The GitHub repository EnzoN7/Image-classification-Database contains a labelled image folder "hybrid-database" with 10 categories: apples, bananas, coconuts, grapes, lemons, limes, mangos, oranges, pineapples, tomatoes. Examples follow, each with its label.

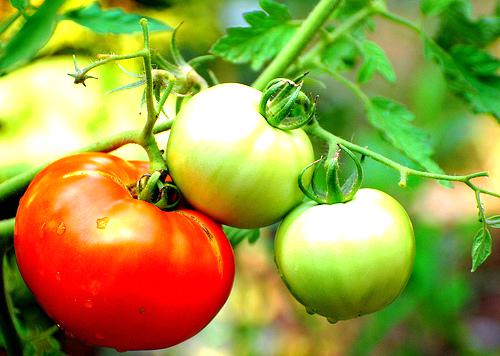
Label: tomatoes

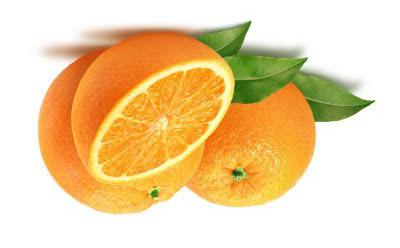
Label: oranges

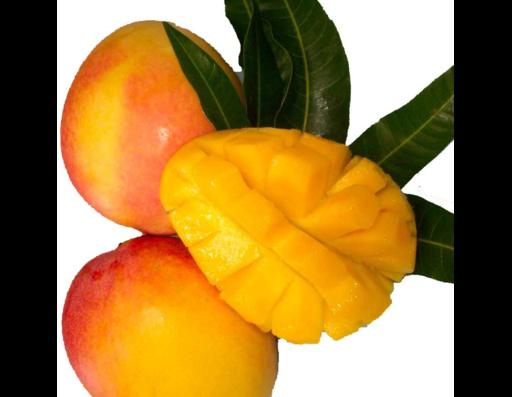
Label: mangos

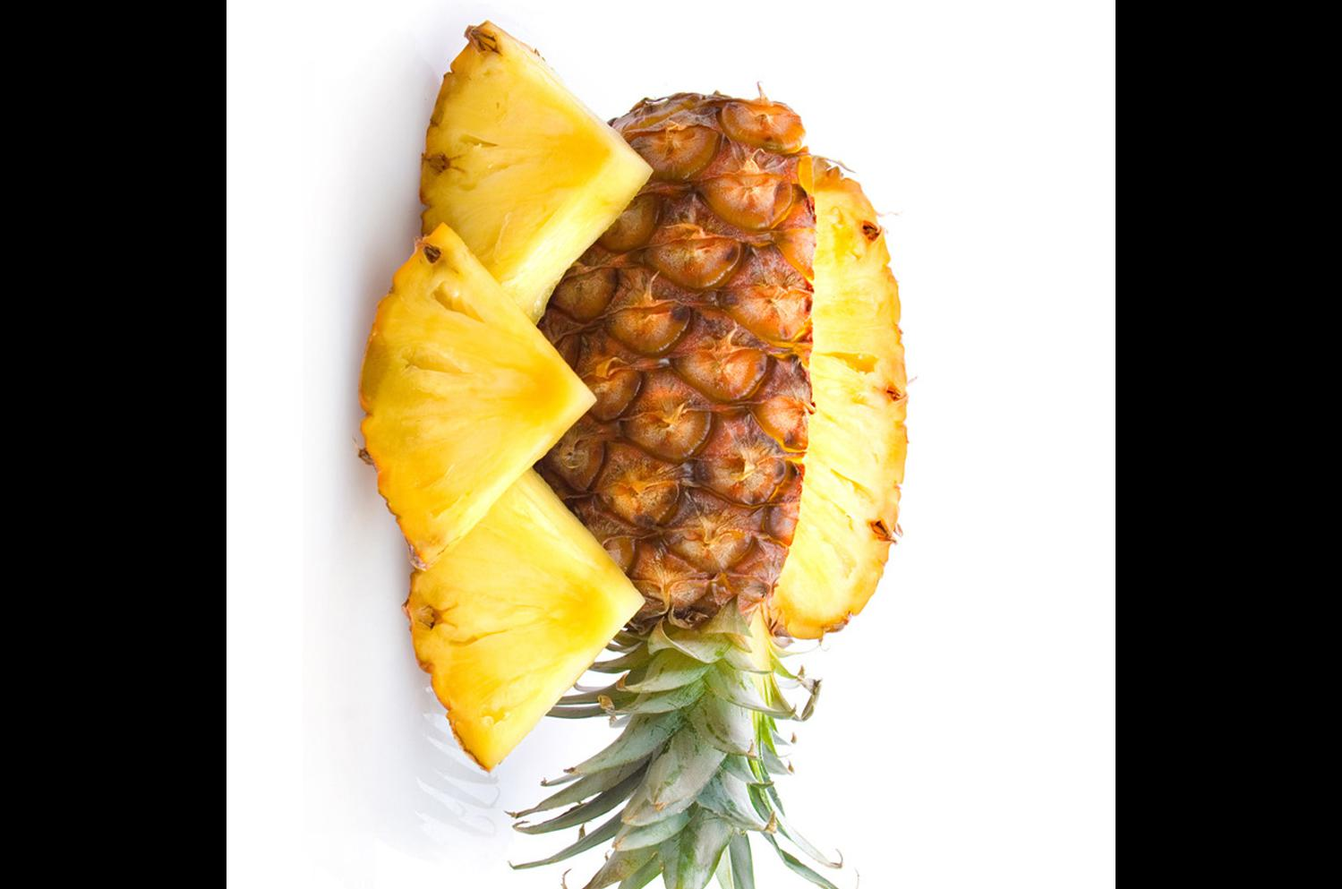
Label: pineapples

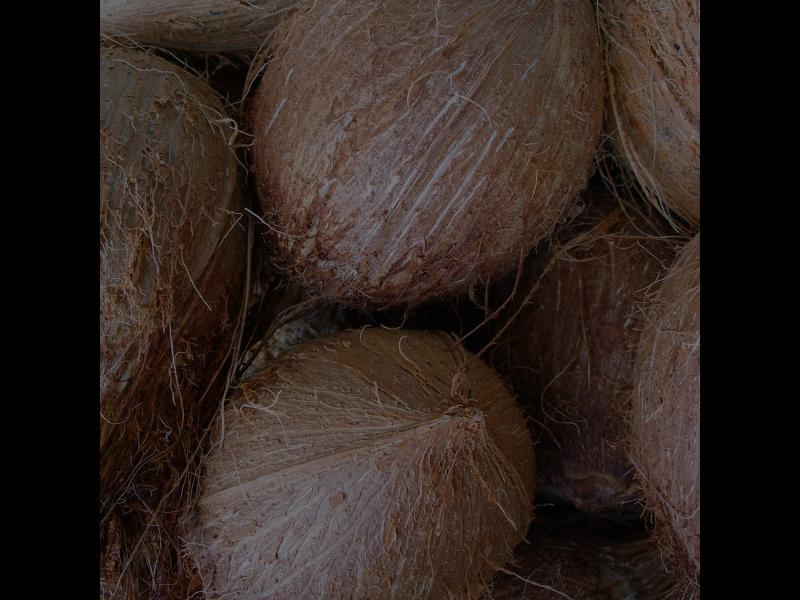
Label: coconuts

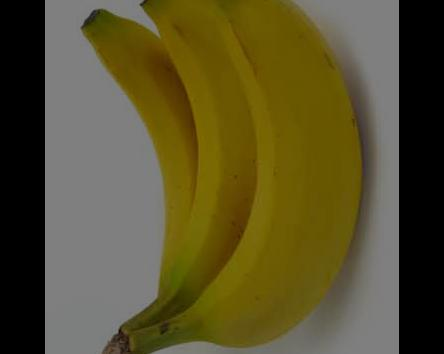
Label: bananas
